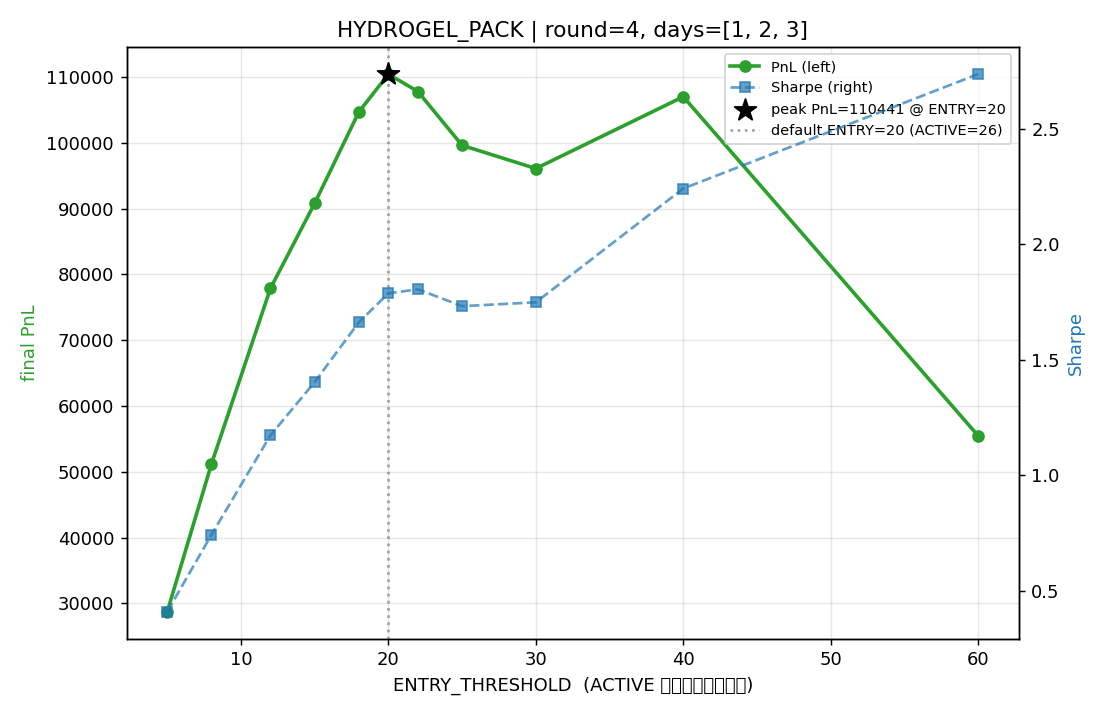

The data file committed next to this chart (first rows):
product, entry, active, final_pnl, sharpe
HYDROGEL_PACK, 5, 6.5, 28727, 0.4094
HYDROGEL_PACK, 15, 19.5, 90814, 1.403
HYDROGEL_PACK, 8, 10.4, 51192, 0.7425
HYDROGEL_PACK, 12, 15.6, 77874, 1.172
HYDROGEL_PACK, 25, 32.5, 99612, 1.731
HYDROGEL_PACK, 22, 28.6, 107797, 1.804
HYDROGEL_PACK, 20, 26.0, 110441, 1.787
HYDROGEL_PACK, 18, 23.4, 104704, 1.662
HYDROGEL_PACK, 60, 78.0, 55471, 2.735
HYDROGEL_PACK, 30, 39.0, 96090, 1.748
HYDROGEL_PACK, 40, 52.0, 107002, 2.24
